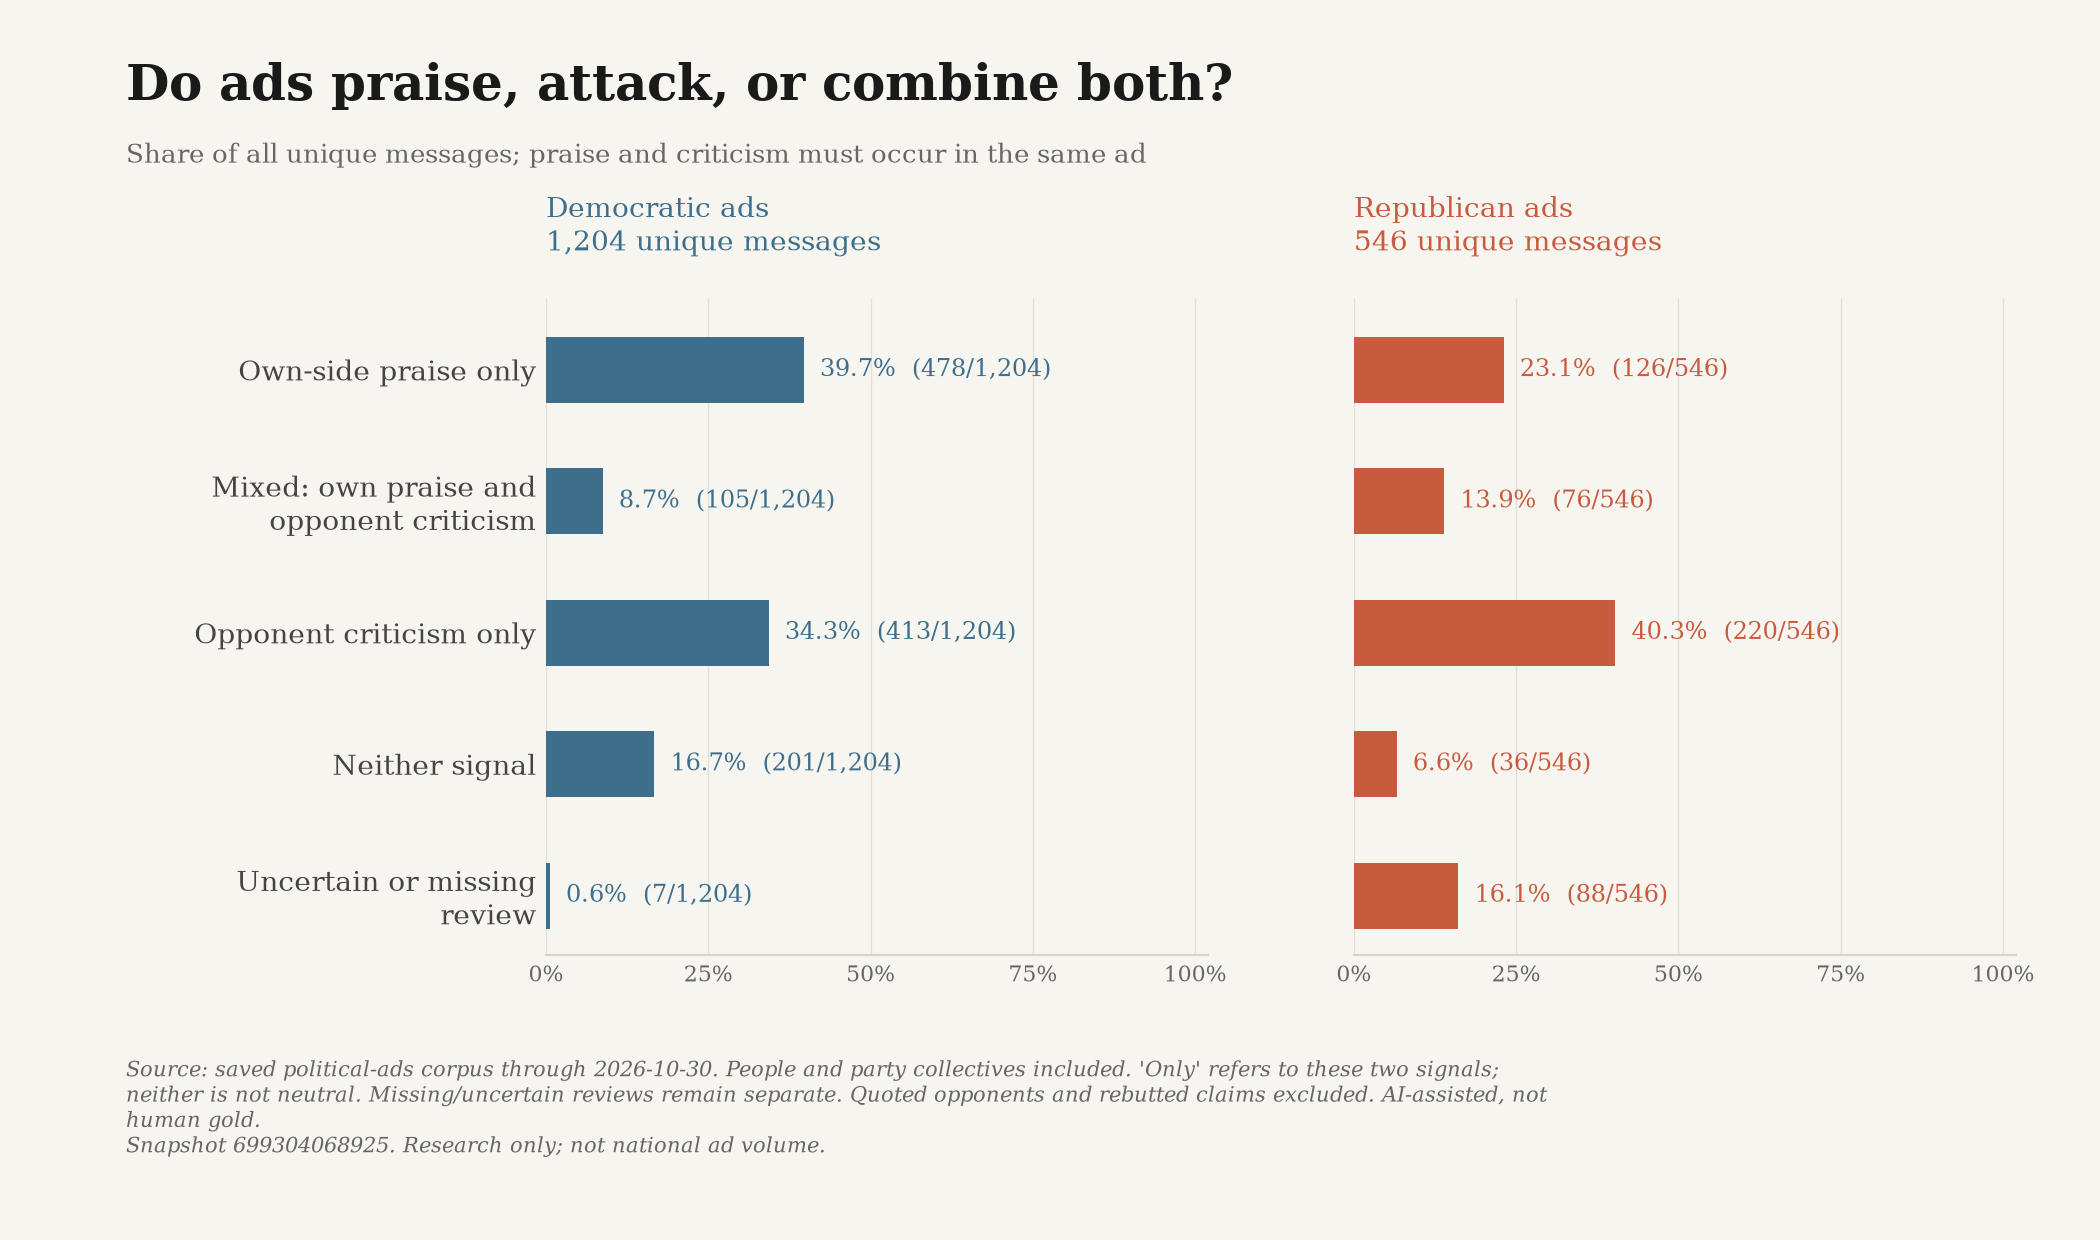

Source data for this figure (header and first rows):
snapshot_id, until, scope, label, key, party, count, total, share, ad_ids
6993040689254afdcfe674bb55e9cec07267b9ca…, 2026-10-30, all, Own-side praise only, own_positive_only, D, 478, 1204, 0.397, ["google-CR01354225024042532865-4b2a0a5a…
6993040689254afdcfe674bb55e9cec07267b9ca…, 2026-10-30, all, Mixed: own praise and?opponent criticism, contrast, D, 105, 1204, 0.08721, ["google-CR01354225024042532865-9d1d26e2…
6993040689254afdcfe674bb55e9cec07267b9ca…, 2026-10-30, all, Opponent criticism only, opponent_negative_only, D, 413, 1204, 0.343, ["google-CR05618399569193730049-1348a51e…
6993040689254afdcfe674bb55e9cec07267b9ca…, 2026-10-30, all, Neither signal, neither, D, 201, 1204, 0.1669, ["google-CR03499796586962092033-7c5b31c4…
6993040689254afdcfe674bb55e9cec07267b9ca…, 2026-10-30, all, Uncertain or missing?review, not_reviewed, D, 7, 1204, 0.005814, ["snap-c585b9b31402f68930f765cb", "snap-…
6993040689254afdcfe674bb55e9cec07267b9ca…, 2026-10-30, all, Own-side praise only, own_positive_only, R, 126, 546, 0.2308, ["google-CR02731653127865368577-92d4b54c…
6993040689254afdcfe674bb55e9cec07267b9ca…, 2026-10-30, all, Mixed: own praise and?opponent criticism, contrast, R, 76, 546, 0.1392, ["nrsc-14844-0", "nrcc-0cf36d0cb02f2a64-…
6993040689254afdcfe674bb55e9cec07267b9ca…, 2026-10-30, all, Opponent criticism only, opponent_negative_only, R, 220, 546, 0.4029, ["nrsc-14743-0", "nrcc-2b7c20e3d1fbeefb-…
6993040689254afdcfe674bb55e9cec07267b9ca…, 2026-10-30, all, Neither signal, neither, R, 36, 546, 0.06593, ["nrsc-15285-0", "nrsc-15447-0", "nrsc-1…
6993040689254afdcfe674bb55e9cec07267b9ca…, 2026-10-30, all, Uncertain or missing?review, not_reviewed, R, 88, 546, 0.1612, ["cassidy-35e759517bdff0d8-0", "nrsc-150…
